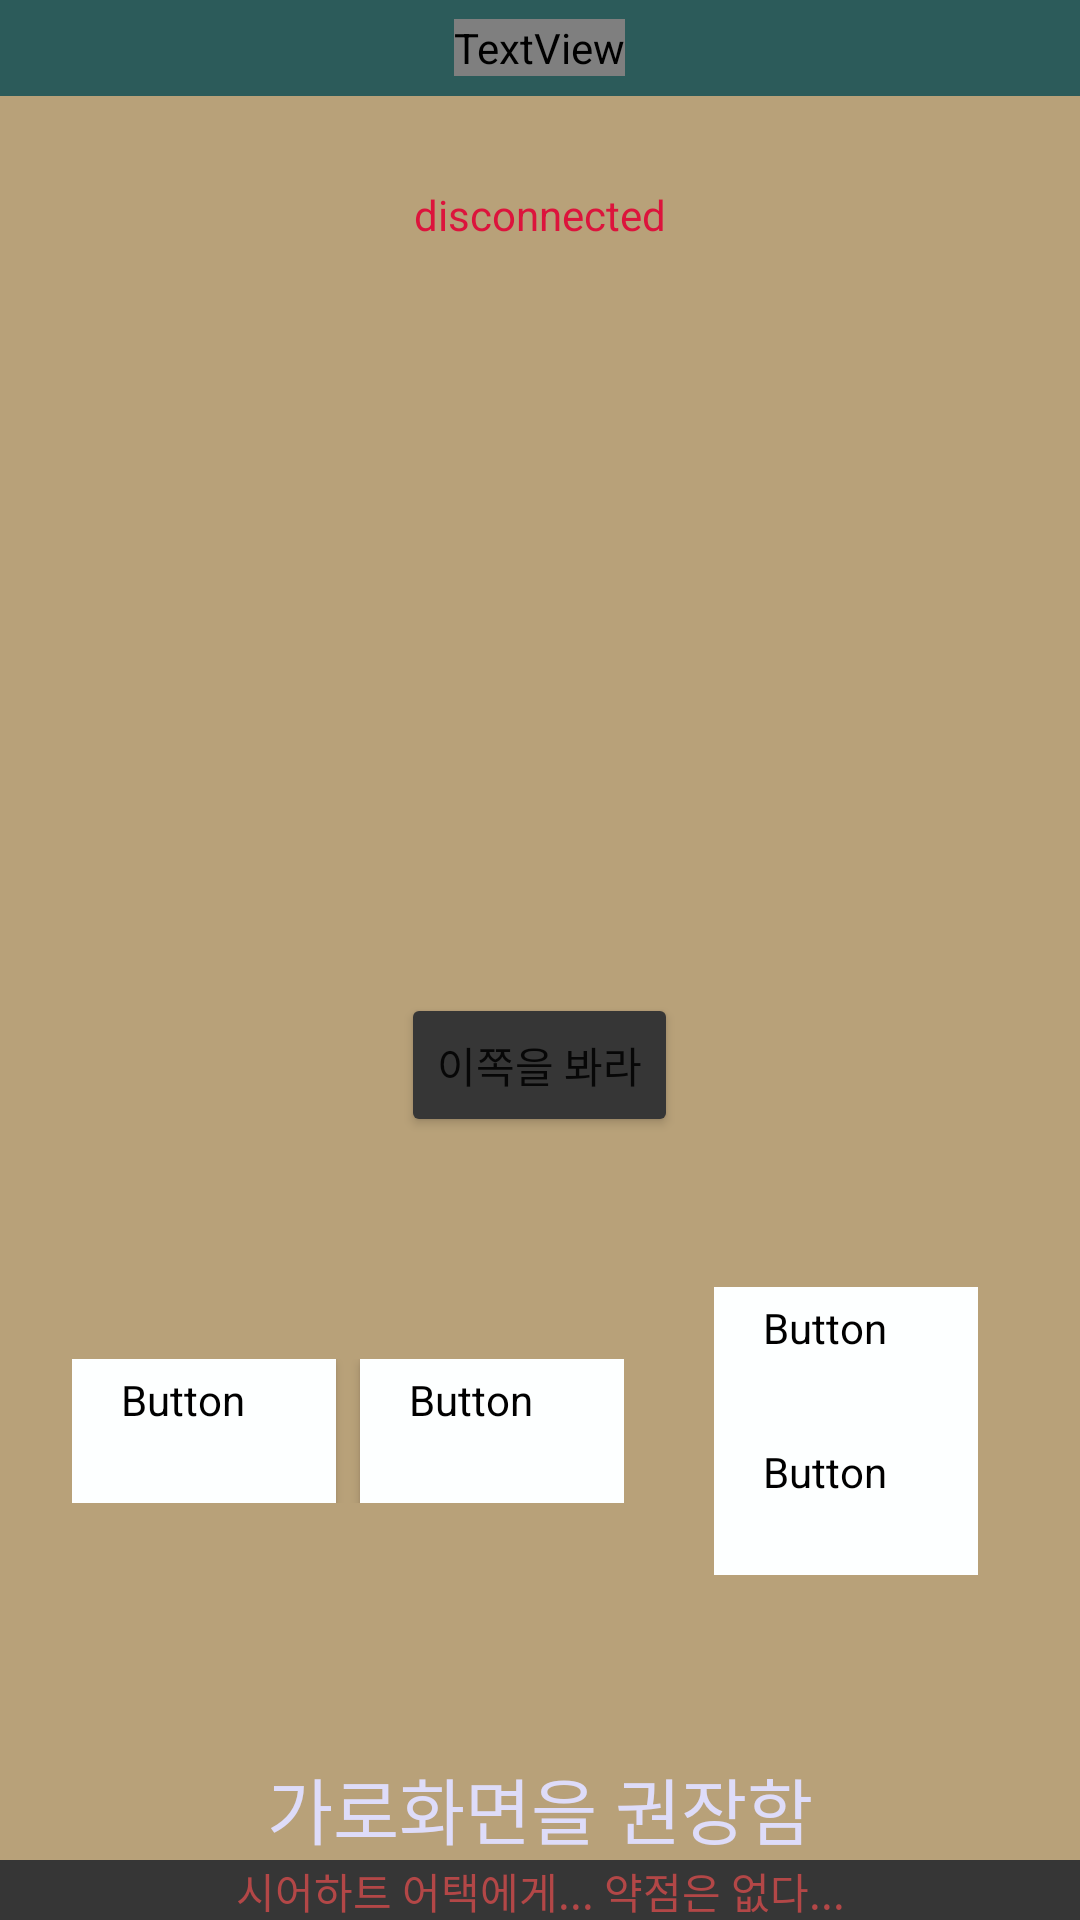

The Android layout XML behind this screen, and the referenced resources:
<!-- AndroidManifest.xml: application theme Theme.TGSheerHeartAttack -->
<!-- res/layout/activity_main.xml -->
<?xml version="1.0" encoding="utf-8"?>
<androidx.constraintlayout.widget.ConstraintLayout xmlns:android="http://schemas.android.com/apk/res/android"
    xmlns:app="http://schemas.android.com/apk/res-auto"
    xmlns:tools="http://schemas.android.com/tools"
    android:layout_width="match_parent"
    android:layout_height="match_parent"
    android:background="#b8a179"
    android:visibility="visible">

    <LinearLayout
        android:layout_width="match_parent"
        android:layout_height="match_parent"
        android:orientation="vertical">

        <FrameLayout
            android:layout_width="match_parent"
            android:layout_height="32dp"
            android:layout_marginBottom="30dp"
            android:background="#2C5B5A">

            <TextView
                android:layout_gravity="center"
                android:id="@+id/textView"
                android:layout_width="wrap_content"
                android:layout_height="wrap_content"
                android:fontFamily="@font/noto_sans_bold"
                android:text="TG SheerHeartAttack Controller"
                android:textAlignment="center"
                android:textColor="#eee6ca" />
        </FrameLayout>

        <TextView
            android:id="@+id/status_text"
            android:layout_width="wrap_content"
            android:layout_height="wrap_content"
            android:layout_gravity="center"
            android:textColor="#DC143C"
            android:text="disconnected" />

        <FrameLayout
            android:layout_width="200dp"
            android:layout_height="200dp"
            android:layout_gravity="center"
            android:layout_marginBottom="50dp">

            <ImageView
                android:layout_gravity="center"
                android:layout_width="match_parent"
                android:layout_height="match_parent"
                android:src="@drawable/skull" />

            <Button
                android:id="@+id/connect"
                android:background="@android:color/transparent"
                android:layout_width="match_parent"
                android:layout_height="match_parent" />

        </FrameLayout>

        <Button
            android:id="@+id/sha"
            android:layout_gravity="center"
            android:layout_width="wrap_content"
            android:layout_height="wrap_content"
            android:backgroundTint="#363636"
            android:text="이쪽을 봐라"
            android:layout_marginBottom="50dp" />

        <LinearLayout
            android:layout_width="match_parent"
            android:layout_height="wrap_content"
            android:gravity="center_vertical"
            android:orientation="horizontal">

            <LinearLayout
                android:layout_width="wrap_content"
                android:layout_height="wrap_content"
                android:gravity="center"
                android:orientation="horizontal"
                android:layout_marginStart="24dp"
                android:layout_marginEnd="30dp">

                <Button
                    style="@style/Widget.App.Button.Controller"
                    android:id="@+id/turn_left_btn"
                    android:layout_height="wrap_content"
                    android:layout_width="wrap_content"
                    android:text="←"
                    android:layout_marginEnd="8dp" />

                <Button
                    style="@style/Widget.App.Button.Controller"
                    android:id="@+id/turn_right_btn"
                    android:layout_width="wrap_content"
                    android:layout_height="wrap_content"
                    android:text="→" />
            </LinearLayout>

            <Space
                android:layout_width="0dp"
                android:layout_height="match_parent"
                android:layout_weight="1" />

            <LinearLayout
                android:layout_width="wrap_content"
                android:layout_height="wrap_content"
                android:orientation="vertical"
                android:layout_marginEnd="36dp">

                <Button
                    style="@style/Widget.App.Button.Controller"
                    android:id="@+id/go_btn"
                    android:layout_gravity="center"
                    android:layout_width="wrap_content"
                    android:layout_height="wrap_content"
                    android:text="↑" />

                <Button
                    style="@style/Widget.App.Button.Controller"
                    android:id="@+id/back_btn"

                    android:layout_width="wrap_content"
                    android:layout_height="wrap_content"
                    android:layout_gravity="center"
                    android:text="↓" />
            </LinearLayout>


        </LinearLayout>

        <TextView
            android:layout_marginTop="60dp"
            android:layout_width="wrap_content"
            android:layout_height="wrap_content"
            android:textSize="24sp"
            android:text="가로화면을 권장함"
            android:layout_gravity="center"
            android:textColor="#DEDCF9" />

        <Space
            android:layout_width="match_parent"
            android:layout_height="0dp"
            android:layout_weight="1" />

        <TextView
            android:layout_width="match_parent"
            android:layout_height="wrap_content"
            android:background="#363636"
            android:text="시어하트 어택에게... 약점은 없다..."
            android:textAlignment="center"
            android:textColor="#B34747"
            tools:ignore="TextContrastCheck" />
    </LinearLayout>


</androidx.constraintlayout.widget.ConstraintLayout>
<!-- resources referenced by this layout -->
<resources>
  <style name="Widget.App.Button.Controller" parent="Widget.MaterialComponents.Button">
          <item name="android:textColor">@color/black</item>
          <item name="android:backgroundTint">@color/controller_button_tint</item>
          <item name="android:fontFamily">@font/noto_sans_bold</item>
          <item name="android:textSize">48sp</item>
      </style>
  <style name="Theme.TGSheerHeartAttack" parent="Theme.MaterialComponents.Light.NoActionBar">
          
          <item name="colorPrimary">@color/purple_500</item>
          <item name="colorPrimaryVariant">@color/purple_700</item>
          <item name="colorOnPrimary">@color/white</item>
          
          <item name="colorSecondary">@color/teal_200</item>
          <item name="colorSecondaryVariant">@color/teal_700</item>
          <item name="colorOnSecondary">@color/black</item>
          
          <item name="android:statusBarColor">?attr/colorPrimaryVariant</item>
          
      </style>
  <color name="black">#FF000000</color>
  <color name="purple_500">#FF6200EE</color>
  <color name="purple_700">#FF3700B3</color>
  <color name="white">#FFFFFFFF</color>
  <color name="teal_200">#FF03DAC5</color>
  <color name="teal_700">#FF018786</color>
</resources>
